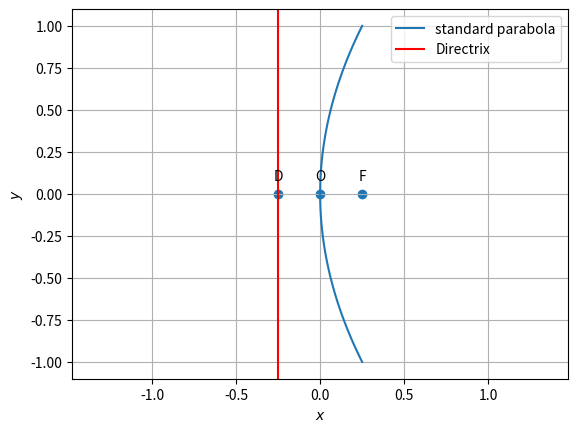

The matplotlib source for this figure:

import numpy as np
import matplotlib.pyplot as plt

def parab_gen(y,a):
	x = y**2/a
	return x
simlen = 100
y = np.linspace(-1,1,simlen)
x = parab_gen(y,4)

#Parabola points
#Standard Parabola Vertex
O = np.array([0,0])

#Focus
F= np.array([1/4,0])

#Point on the directrix
D = -F

#Plotting the parabola
plt.plot(x,y,label='standard parabola')

#Plotting the directrix
plt.axvline(x= - 0.25 , label='Directrix',color='r')
#Labeling the coordinates
parab_coords = np.vstack((O,F, D)).T
plt.scatter(parab_coords[0,:], parab_coords[1,:])
vert_labels = ['O','F','D']
for i, txt in enumerate(vert_labels):
    plt.annotate(txt, # this is the text
                 (parab_coords[0,i], parab_coords[1,i]), # this is the point to label
                 textcoords="offset points", # how to position the text
                 xytext=(0,10), # distance from text to points (x,y)
                 ha='center') # horizontal alignment can be left, right or center

plt.xlabel('$x$')
plt.ylabel('$y$')
plt.legend(loc='best')
plt.grid() # minor
plt.axis('equal')
plt.show()
